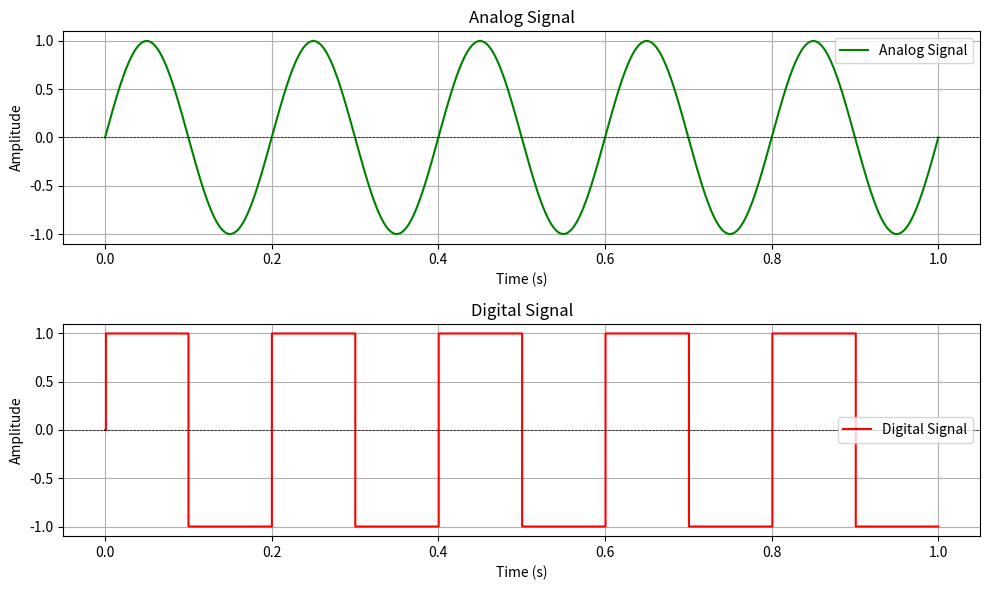

Recreate this plot in Python.

#TODO: This code Generating and Plotting Analog and Digital Signals


import numpy as np  #INFO: providing powerful numerical computation tools like arrays and linear algebra functions.
import matplotlib.pyplot as plt #INFO: for creating visualizations.



#info: np.linspace(start, stop, num): 
# info: Generates an array of evenly spaced values between start (inclusive) and stop (exclusive) with num elements.
t = np.linspace(0, 1, 1000)  #NOTE: Create Time vector from 0 to 1 second with 1000 points



#info: Generate an analog signal (sine wave)
frequency = 5  #NOTE: Initial Frequency of sine wave in Hz (cycles per second)
analog_signal = np.sin(2 * np.pi * frequency * t)  #NOTE:Generates the analog signal, a sine wave 
#NOTE: 2 * np.pi: Represents 2π , frequency * t : Represents the angular frequency



#info: Convert the analog signal to a digital signal (binary 0 or 1) 
digital_signal = np.where(analog_signal > 0, 1, np.where(analog_signal < 0, -1, 0))
#NOTE: np.where(condition, x, y): Returns x if condition is True, else y.
#NOTE: If analog_signal > 0, set digital_signal to 1
#NOTE: If analog_signal < 0, set digital_signal to -1
#NOTE: If analog_signal = 0, set digital_signal to 0



#info: Create subplots
fig, axs = plt.subplots(2, 1, figsize=(10, 6))
#NOTE: Create a figure (fig) & gride of subplots 2x1 with size 10x6 (axs)



#info: Plotting the Analog Signal
axs[0].plot(t, analog_signal, label='Analog Signal', color='g') 
#NOTE: set the frist subplot(top one)=> axs[0]
axs[0].set_title('Analog Signal') 
#NOTE: Set the title of the frist subplot
axs[0].set_xlabel('Time (s)') 
#NOTE: Set the x-axis label of the frist subplot
axs[0].set_ylabel('Amplitude')
#NOTE: Set the y-axis label of the frist subplot
axs[0].axhline(0, color='black', linewidth=0.5, linestyle='--') 
#NOTE: Add a horizontal line at y=0 to the frist subplot
axs[0].grid() 
#NOTE: Add gridlines to the plot of the frist subplot
axs[0].legend()
#NOTE: Show the legend of the frist subplot



#info: Plotting the Digital Signal
axs[1].step(t, digital_signal, label='Digital Signal', where='post', color='r')
#NOTE: set the second subplot(bottom one)=> axs[1]
axs[1].set_title('Digital Signal')
#NOTE: Set the title of the second subplot
axs[1].set_xlabel('Time (s)') 
#NOTE: Set the x-axis label of the second subplot
axs[1].set_ylabel('Amplitude')
#NOTE: Set the y-axis label of the second subplot
axs[1].axhline(0, color='black', linewidth=0.5, linestyle='--')
#NOTE: Add a horizontal line at y=0 to the second subplot
axs[1].grid()
#NOTE: Add gridlines to the plot of the second subplot
axs[1].legend() 
#NOTE: Show the legend of the second subplot



#info: Show plots
plt.tight_layout() #NOTE: Adjusts the spacing between subplots to prevent overlapping
plt.show() #NOTE: Displays the final plot, combining both the analog and digital signal plots


